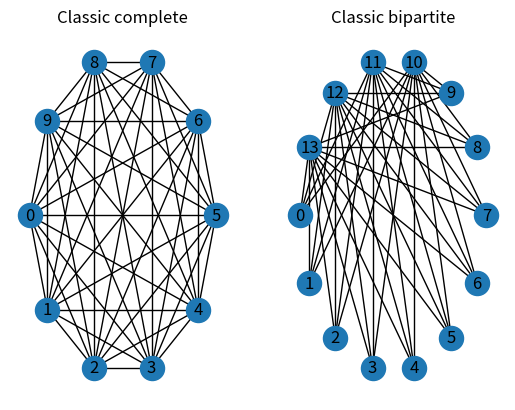
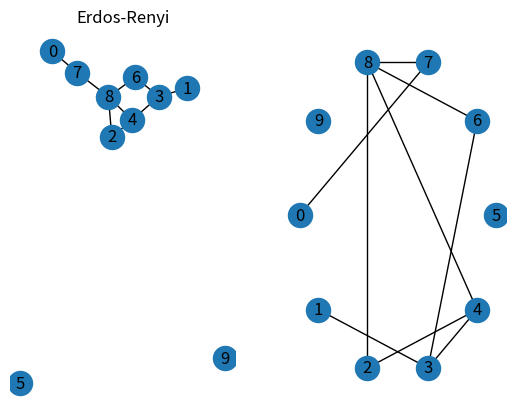
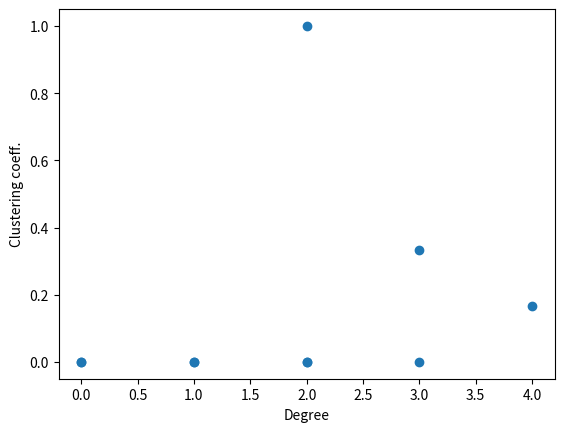
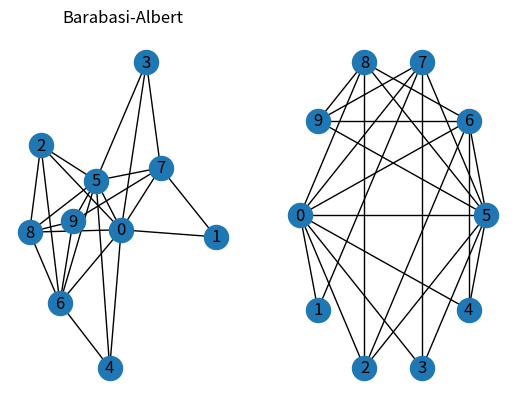
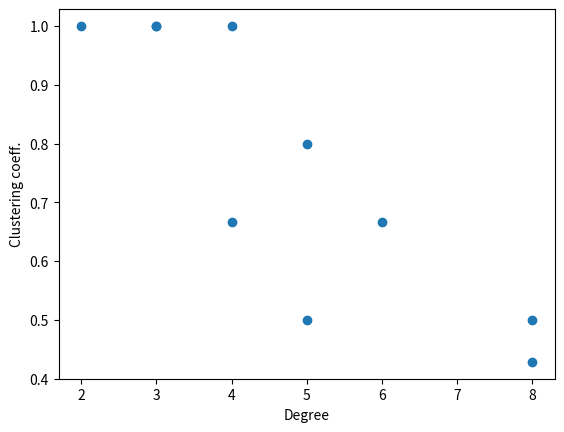
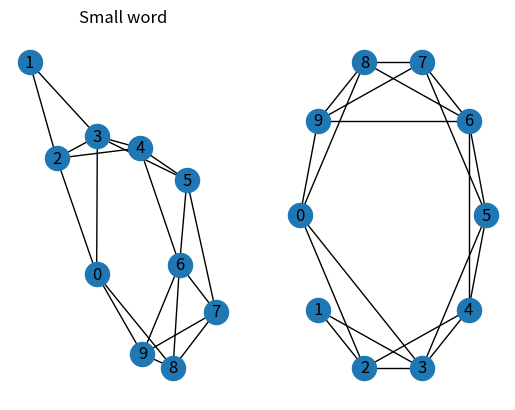
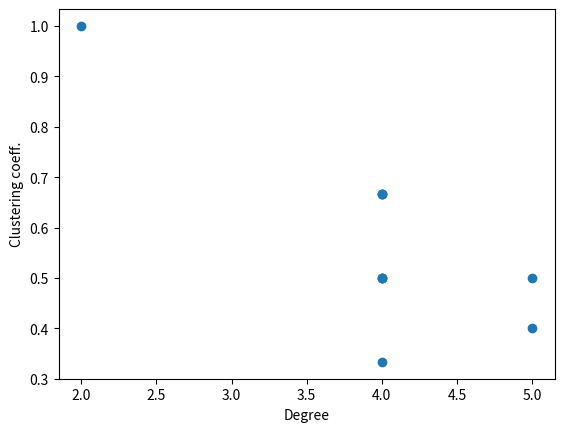

Source code (Python) for these figures, in order:
#!/usr/bin/env python3
# -*- coding: utf-8 -*-
"""
Created on Thu Sep 10 12:00:07 2020

@author: giacomo
"""
#import numpy as np
import networkx as nx
import matplotlib.pyplot as plt

n = 10
k = 4
p = 0.15



# empty graph
#G = nx.Graph()
#G = nx.petersen_graph()
#
#plt.figure()
#plt.subplot(121)
#nx.draw_shell(G, with_labels=True)
#plt.title("Petersen")
#plt.subplot(122)
#nx.draw_shell(G, nlist=[range(5, 10), range(5)], with_labels=True)
#
#list(G.degree)

#%% classic graphs
K_5 = nx.complete_graph(n)

plt.figure()
plt.subplot(121)
nx.draw_shell(K_5, with_labels=True)
plt.title("Classic complete")

K_3_5 = nx.complete_bipartite_graph(n, k)

plt.subplot(122)
nx.draw_shell(K_3_5, with_labels=True)
plt.title("Classic bipartite")


#%% random graph
er = nx.erdos_renyi_graph(n, p)

plt.figure()
plt.subplot(121)
nx.draw(er, with_labels=True)
plt.title("Erdos-Renyi")
plt.subplot(122)
nx.draw_shell(er, with_labels=True) 
dict(nx.clustering(er))
list(nx.connected_components(er))

plt.figure()
plt.scatter(dict(er.degree).values(), dict(nx.clustering(er)).values())
plt.xlabel("Degree")
plt.ylabel("Clustering coeff.")


ba = nx.barabasi_albert_graph(n, k)

plt.figure()
plt.subplot(121)
nx.draw(ba, with_labels=True)
plt.title("Barabasi-Albert")
plt.subplot(122)
nx.draw_shell(ba, with_labels=True) 
dict(nx.clustering(ba))
list(nx.connected_components(ba))

plt.figure()
plt.scatter(dict(ba.degree).values(), dict(nx.clustering(ba)).values())
plt.xlabel("Degree")
plt.ylabel("Clustering coeff.")


#%% small-world random graph
ws = nx.watts_strogatz_graph( n, k, p)

plt.figure()
plt.subplot(121)
nx.draw(ws, with_labels=True)
plt.title("Small word")
plt.subplot(122)
nx.draw_shell(ws, with_labels=True) 
dict(nx.clustering(ws))
list(nx.connected_components(ws))

plt.figure()
plt.scatter(dict(ws.degree).values(), dict(nx.clustering(ws)).values())
plt.xlabel("Degree")
plt.ylabel("Clustering coeff.")


#nx.random_reference()
#nx.lattice_reference()
#nx.sigma(ws)  # heavy  # small world if >1
#nx.omega(ws)  # heavy
